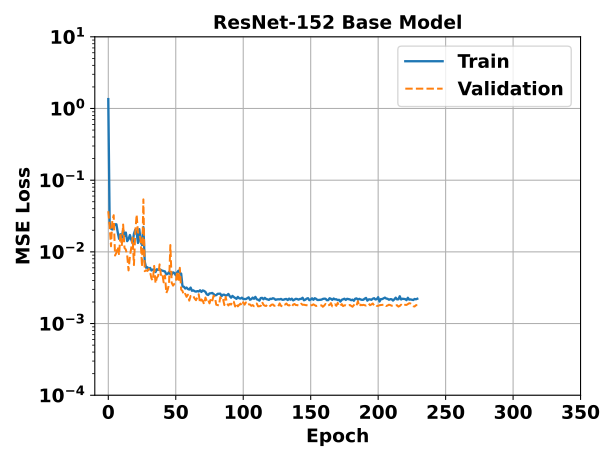

The data file committed next to this chart (first rows):
epoch, ResNet_152_Base - _step, ResNet_152_Base - _step__MIN, ResNet_152_Base - _step__MAX, ResNet_152_Base - train_loss_epoch, ResNet_152_Base - train_loss_epoch__MIN, ResNet_152_Base - train_loss_epoch__MAX, ResNet_152_Base - val_loss_epoch, ResNet_152_Base - val_loss_epoch__MIN, ResNet_152_Base - val_loss_epoch__MAX
0, 302.5, 302, 303, 1.352, 1.352, 1.352, 0.03691, 0.03691, 0.03691
1, 606.5, 606, 607, 0.02563, 0.02563, 0.02563, 0.02285, 0.02285, 0.02285
2, 910.5, 910, 911, 0.02107, 0.02107, 0.02107, 0.01197, 0.01197, 0.01197
3, 1214, 1214, 1215, 0.02051, 0.02051, 0.02051, 0.02768, 0.02768, 0.02768
4, 1518, 1518, 1519, 0.02266, 0.02266, 0.02266, 0.03246, 0.03246, 0.03246
5, 1822, 1822, 1823, 0.02424, 0.02424, 0.02424, 0.008893, 0.008893, 0.008893
6, 2126, 2126, 2127, 0.02423, 0.02423, 0.02423, 0.009733, 0.009733, 0.009733
7, 2430, 2430, 2431, 0.01872, 0.01872, 0.01872, 0.01175, 0.01175, 0.01175
8, 2734, 2734, 2735, 0.01521, 0.01521, 0.01521, 0.009025, 0.009025, 0.009025
9, 3038, 3038, 3039, 0.01758, 0.01758, 0.01758, 0.01817, 0.01817, 0.01817
10, 3342, 3342, 3343, 0.01567, 0.01567, 0.01567, 0.01207, 0.01207, 0.01207
11, 3646, 3646, 3647, 0.02009, 0.02009, 0.02009, 0.02406, 0.02406, 0.02406
12, 3950, 3950, 3951, 0.01665, 0.01665, 0.01665, 0.01137, 0.01137, 0.01137
13, 4254, 4254, 4255, 0.01859, 0.01859, 0.01859, 0.01078, 0.01078, 0.01078
14, 4558, 4558, 4559, 0.01412, 0.01412, 0.01412, 0.008973, 0.008973, 0.008973
15, 4862, 4862, 4863, 0.01504, 0.01504, 0.01504, 0.005513, 0.005513, 0.005513
16, 5166, 5166, 5167, 0.01717, 0.01717, 0.01717, 0.008557, 0.008557, 0.008557
17, 5470, 5470, 5471, 0.0148, 0.0148, 0.0148, 0.01135, 0.01135, 0.01135
18, 5774, 5774, 5775, 0.0132, 0.0132, 0.0132, 0.01582, 0.01582, 0.01582
19, 6078, 6078, 6079, 0.01784, 0.01784, 0.01784, 0.006542, 0.006542, 0.006542
20, 6382, 6382, 6383, 0.02037, 0.02037, 0.02037, 0.01848, 0.01848, 0.01848
21, 6686, 6686, 6687, 0.01843, 0.01843, 0.01843, 0.03309, 0.03309, 0.03309
22, 6990, 6990, 6991, 0.01332, 0.01332, 0.01332, 0.0186, 0.0186, 0.0186
23, 7294, 7294, 7295, 0.02074, 0.02074, 0.02074, 0.01829, 0.01829, 0.01829
24, 7598, 7598, 7599, 0.01384, 0.01384, 0.01384, 0.01437, 0.01437, 0.01437
25, 7902, 7902, 7903, 0.01248, 0.01248, 0.01248, 0.006213, 0.006213, 0.006213
26, 8206, 8206, 8207, 0.02214, 0.02214, 0.02214, 0.05396, 0.05396, 0.05396
27, 8510, 8510, 8511, 0.007323, 0.007323, 0.007323, 0.005381, 0.005381, 0.005381
28, 8814, 8814, 8815, 0.006015, 0.006015, 0.006015, 0.005542, 0.005542, 0.005542
29, 9118, 9118, 9119, 0.006101, 0.006101, 0.006101, 0.005418, 0.005418, 0.005418
30, 9422, 9422, 9423, 0.005662, 0.005662, 0.005662, 0.005783, 0.005783, 0.005783
31, 9726, 9726, 9727, 0.005974, 0.005974, 0.005974, 0.005242, 0.005242, 0.005242
32, 10030, 10030, 10031, 0.005502, 0.005502, 0.005502, 0.004235, 0.004235, 0.004235
33, 10334, 10334, 10335, 0.005663, 0.005663, 0.005663, 0.003994, 0.003994, 0.003994
34, 10638, 10638, 10639, 0.00568, 0.00568, 0.00568, 0.006367, 0.006367, 0.006367
35, 10942, 10942, 10943, 0.005227, 0.005227, 0.005227, 0.003651, 0.003651, 0.003651
36, 11246, 11246, 11247, 0.005723, 0.005723, 0.005723, 0.004359, 0.004359, 0.004359
37, 11550, 11550, 11551, 0.0056, 0.0056, 0.0056, 0.004636, 0.004636, 0.004636
38, 11854, 11854, 11855, 0.005697, 0.005697, 0.005697, 0.006688, 0.006688, 0.006688
39, 12158, 12158, 12159, 0.005571, 0.005571, 0.005571, 0.004768, 0.004768, 0.004768
40, 12462, 12462, 12463, 0.00547, 0.00547, 0.00547, 0.005038, 0.005038, 0.005038
41, 12766, 12766, 12767, 0.005413, 0.005413, 0.005413, 0.00376, 0.00376, 0.00376
42, 13070, 13070, 13071, 0.005332, 0.005332, 0.005332, 0.004688, 0.004688, 0.004688
43, 13374, 13374, 13375, 0.004857, 0.004857, 0.004857, 0.002665, 0.002665, 0.002665
44, 13678, 13678, 13679, 0.004934, 0.004934, 0.004934, 0.002957, 0.002957, 0.002957
45, 13982, 13982, 13983, 0.005241, 0.005241, 0.005241, 0.003534, 0.003534, 0.003534
46, 14286, 14286, 14287, 0.004881, 0.004881, 0.004881, 0.01245, 0.01245, 0.01245
47, 14590, 14590, 14591, 0.004817, 0.004817, 0.004817, 0.003695, 0.003695, 0.003695
48, 14894, 14894, 14895, 0.005177, 0.005177, 0.005177, 0.003381, 0.003381, 0.003381
49, 15198, 15198, 15199, 0.005077, 0.005077, 0.005077, 0.003592, 0.003592, 0.003592
50, 15502, 15502, 15503, 0.00471, 0.00471, 0.00471, 0.003738, 0.003738, 0.003738
51, 15806, 15806, 15807, 0.00517, 0.00517, 0.00517, 0.005345, 0.005345, 0.005345
52, 16110, 16110, 16111, 0.00546, 0.00546, 0.00546, 0.003804, 0.003804, 0.003804
53, 16414, 16414, 16415, 0.005085, 0.005085, 0.005085, 0.005994, 0.005994, 0.005994
54, 16718, 16718, 16719, 0.00497, 0.00497, 0.00497, 0.002979, 0.002979, 0.002979
55, 17022, 17022, 17023, 0.0033, 0.0033, 0.0033, 0.002848, 0.002848, 0.002848
56, 17326, 17326, 17327, 0.003265, 0.003265, 0.003265, 0.002482, 0.002482, 0.002482
57, 17630, 17630, 17631, 0.003083, 0.003083, 0.003083, 0.002599, 0.002599, 0.002599
58, 17934, 17934, 17935, 0.003177, 0.003177, 0.003177, 0.002358, 0.002358, 0.002358
59, 18238, 18238, 18239, 0.003034, 0.003034, 0.003034, 0.002526, 0.002526, 0.002526
... 170 more rows
